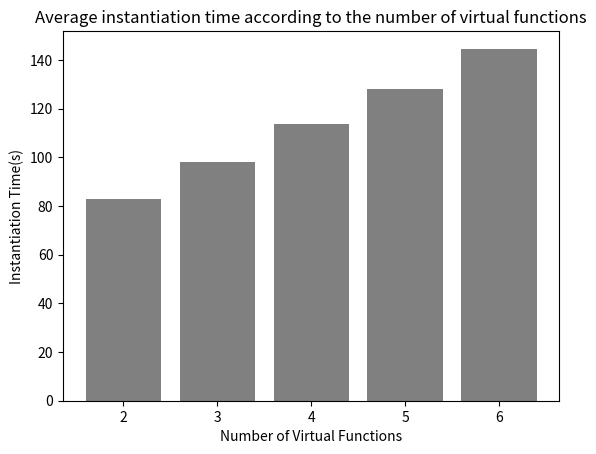

Write the Python code that produced this figure.
import matplotlib.pyplot as plt

fig, ax = plt.subplots()

states = ['2', '3', '4', '5', '6']
counts = [83.06, 97.97, 113.61, 128.12, 144.63]

bar_colors = ['grey']

ax.bar(states, counts, color=bar_colors)

ax.set_ylabel('Instantiation Time(s)')
ax.set_xlabel('Number of Virtual Functions')

ax.set_title('Average instantiation time according to the number of virtual functions')

plt.plot()
plt.show()